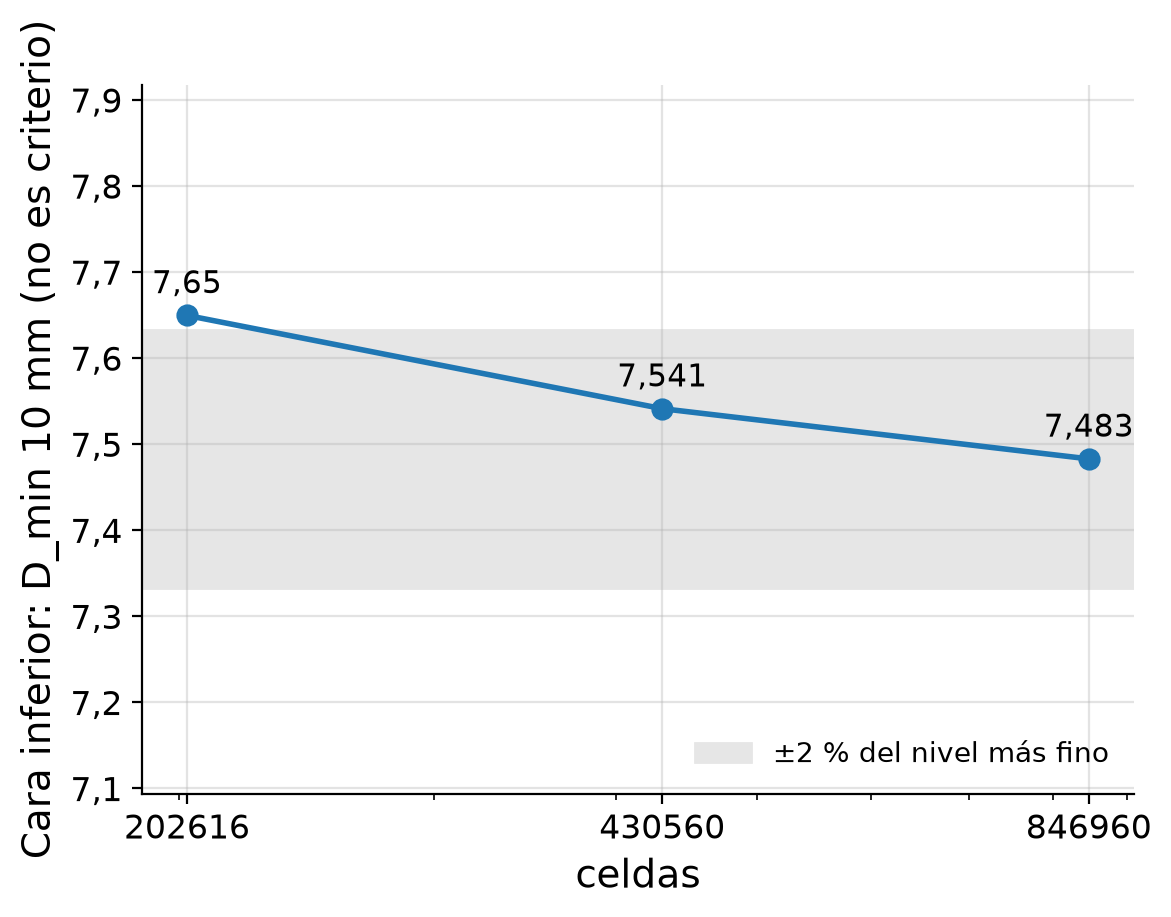

The file beside this chart, header and first rows:
caso, celdas, D_min
R3_04_gruesa, 202616, 7.65
R3_02_caso2, 430560, 7.541
R3_05_fina, 846960, 7.483
